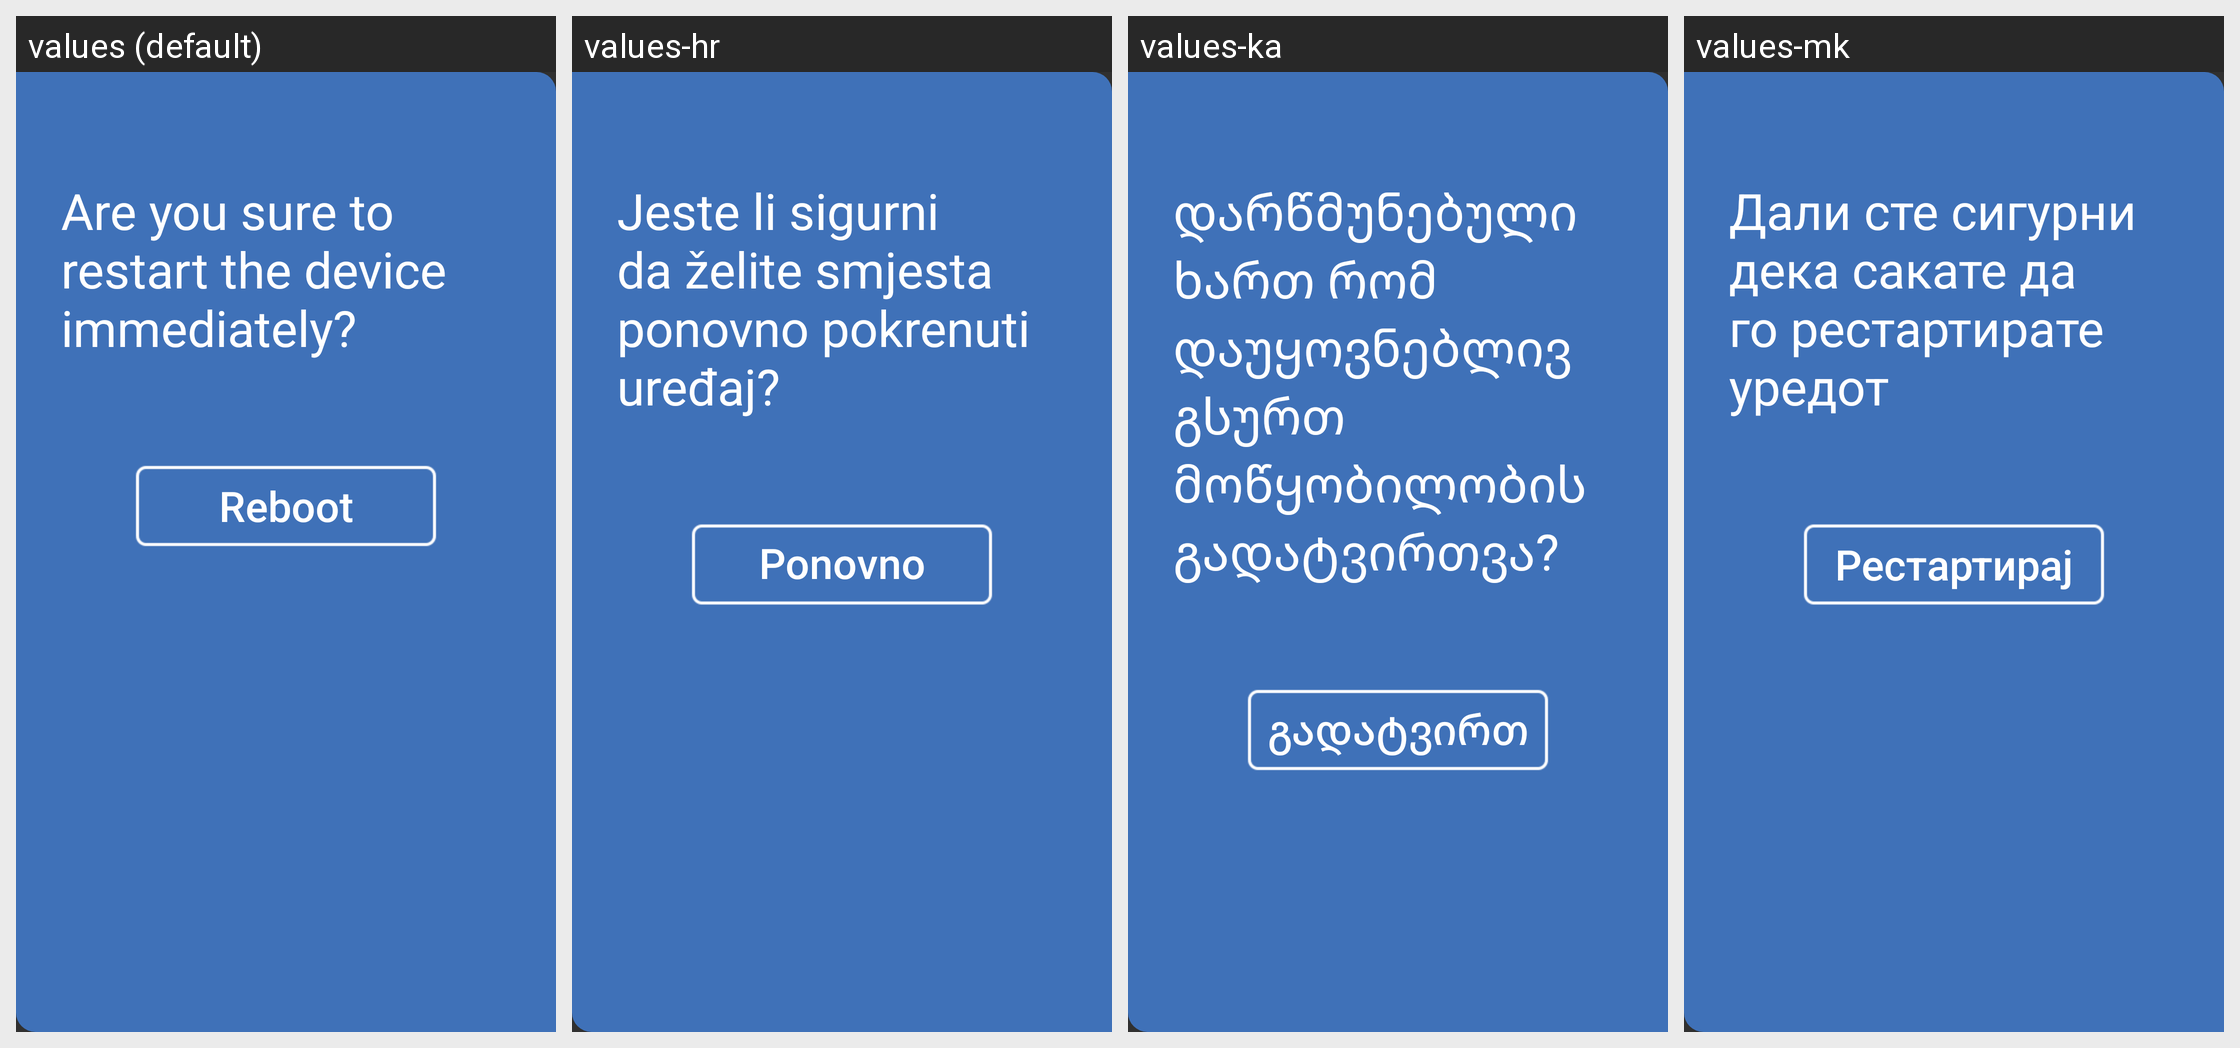

The same Android screen rendered under several of its app's locales, left to right. List the strings drawn on it with the default value and each locale's translation.
Android screen res/layout/dialog_fragment_reboot.xml rendered under 4 locales, left to right: values (default), values-hr, values-ka, values-mk. Device: Nexus 5 (rendered at 1080×1920; each locale shown at half size, 540×960, under a caption strip naming it); theme AppTheme.
Other locales in the repository, not shown: values-ar, values-bg, values-de, values-el, values-es-rES, values-fa, values-fr, values-it, values-iw, values-mn, values-pt, values-ru-rRU, values-sl, values-sq, values-sr-rME, values-sr-rRS, values-tr, values-uk, values-uz, values-zh-rCN.
Strings drawn on this screen, with the default value and each locale's value (text and hints the layout hard-codes, and strings that could not be matched under every locale, appear in the picture but are not listed):

str_others_reboot_tip_title
  values: Are you sure to restart the device immediately?
  values-hr: Jeste li sigurni da želite smjesta ponovno pokrenuti uređaj?
  values-ka: დარწმუნებული ხართ რომ დაუყოვნებლივ გსურთ მოწყობილობის გადატვირთვა?
  values-mk: Дали сте сигурни дека сакате да го рестартирате уредот

str_others_reboot_tip_text
  values: Reboot
  values-hr: Ponovno pokretanje
  values-ka: გადატვირთვა
  values-mk: Рестартирај
